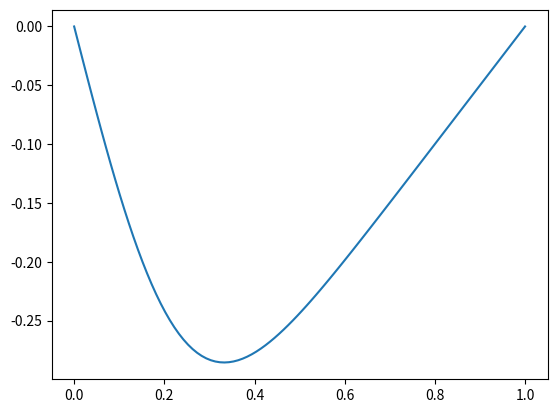

The matplotlib source for this figure: (Note: this script raises an exception after producing the figure.)
import numpy as np
import matplotlib.pyplot as plt
import os,sys
from math import pi


def sumx(n):
    a = ((np.sin(n*pi) - n*pi)/(n*pi)**2)*np.sin(n*pi*x)
    return a
def sumt(n,t):
    return np.exp(-t*(n*pi)**2)

x = np.linspace(0,1,100)
t = np.array((0.02,0.5))

v = np.zeros((100,2))


for m in range(1,300):
    v[:,0] += sumx(m)*sumt(m,t[0])
    v[:,1] += sumx(m)*sumt(m,t[1])

plt.figure()
plt.plot(x,v[:,0], label = "time = %g"%t[0])
plt.hold(1)
plt.plot(x,v[:,1], label = "time = %g"%t[1])

plt.xlabel('x')
plt.ylabel('v')
plt.legend(loc = 4)
plt.show()
